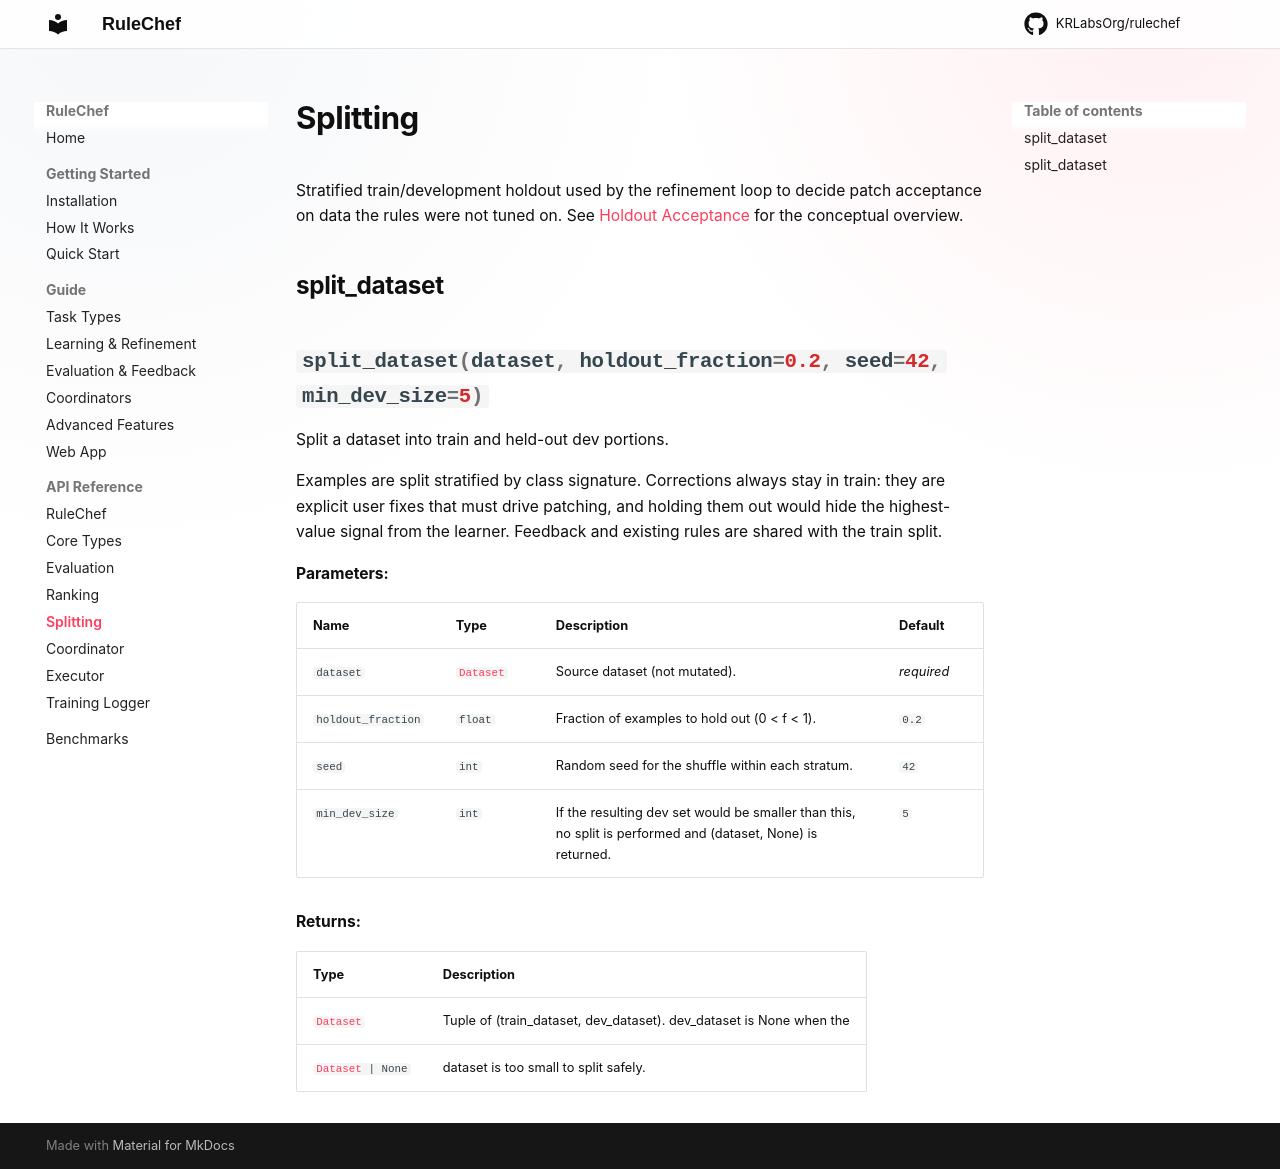

repository: KRLabsOrg/rulechef · page: api/splitting/index.html · generator: mkdocs

# Splitting

Stratified train/development holdout used by the refinement loop to decide
patch acceptance on data the rules were not tuned on. See
[Holdout Acceptance](../guide/learning.md#holdout-acceptance) for the
conceptual overview.

## split_dataset

::: rulechef.splitting.split_dataset
